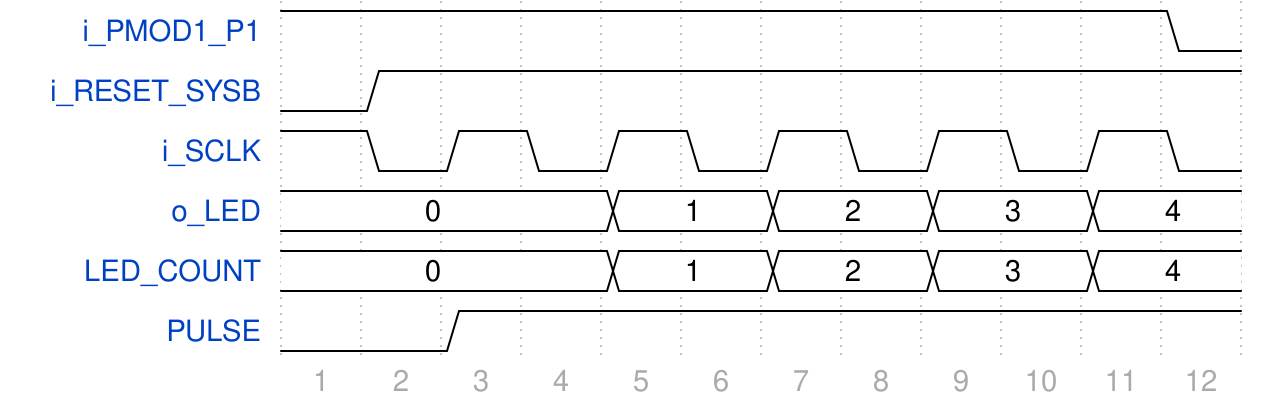

Reproduce this timing diagram as a WaveDrom spec.

{"signal":[{"name":"i_PMOD1_P1","wave":"1..........0","data":""},{"name":"i_RESET_SYSB","wave":"01..........","data":""},{"name":"i_SCLK","wave":"101010101010","data":""},{"name":"o_LED","wave":"2...2.2.2.2.","data":"0 1 2 3 4 "},{"name":"LED_COUNT","wave":"2...2.2.2.2.","data":"0 1 2 3 4 "},{"name":"PULSE","wave":"0.1.........","data":""}],"foot":{"tock":1}}